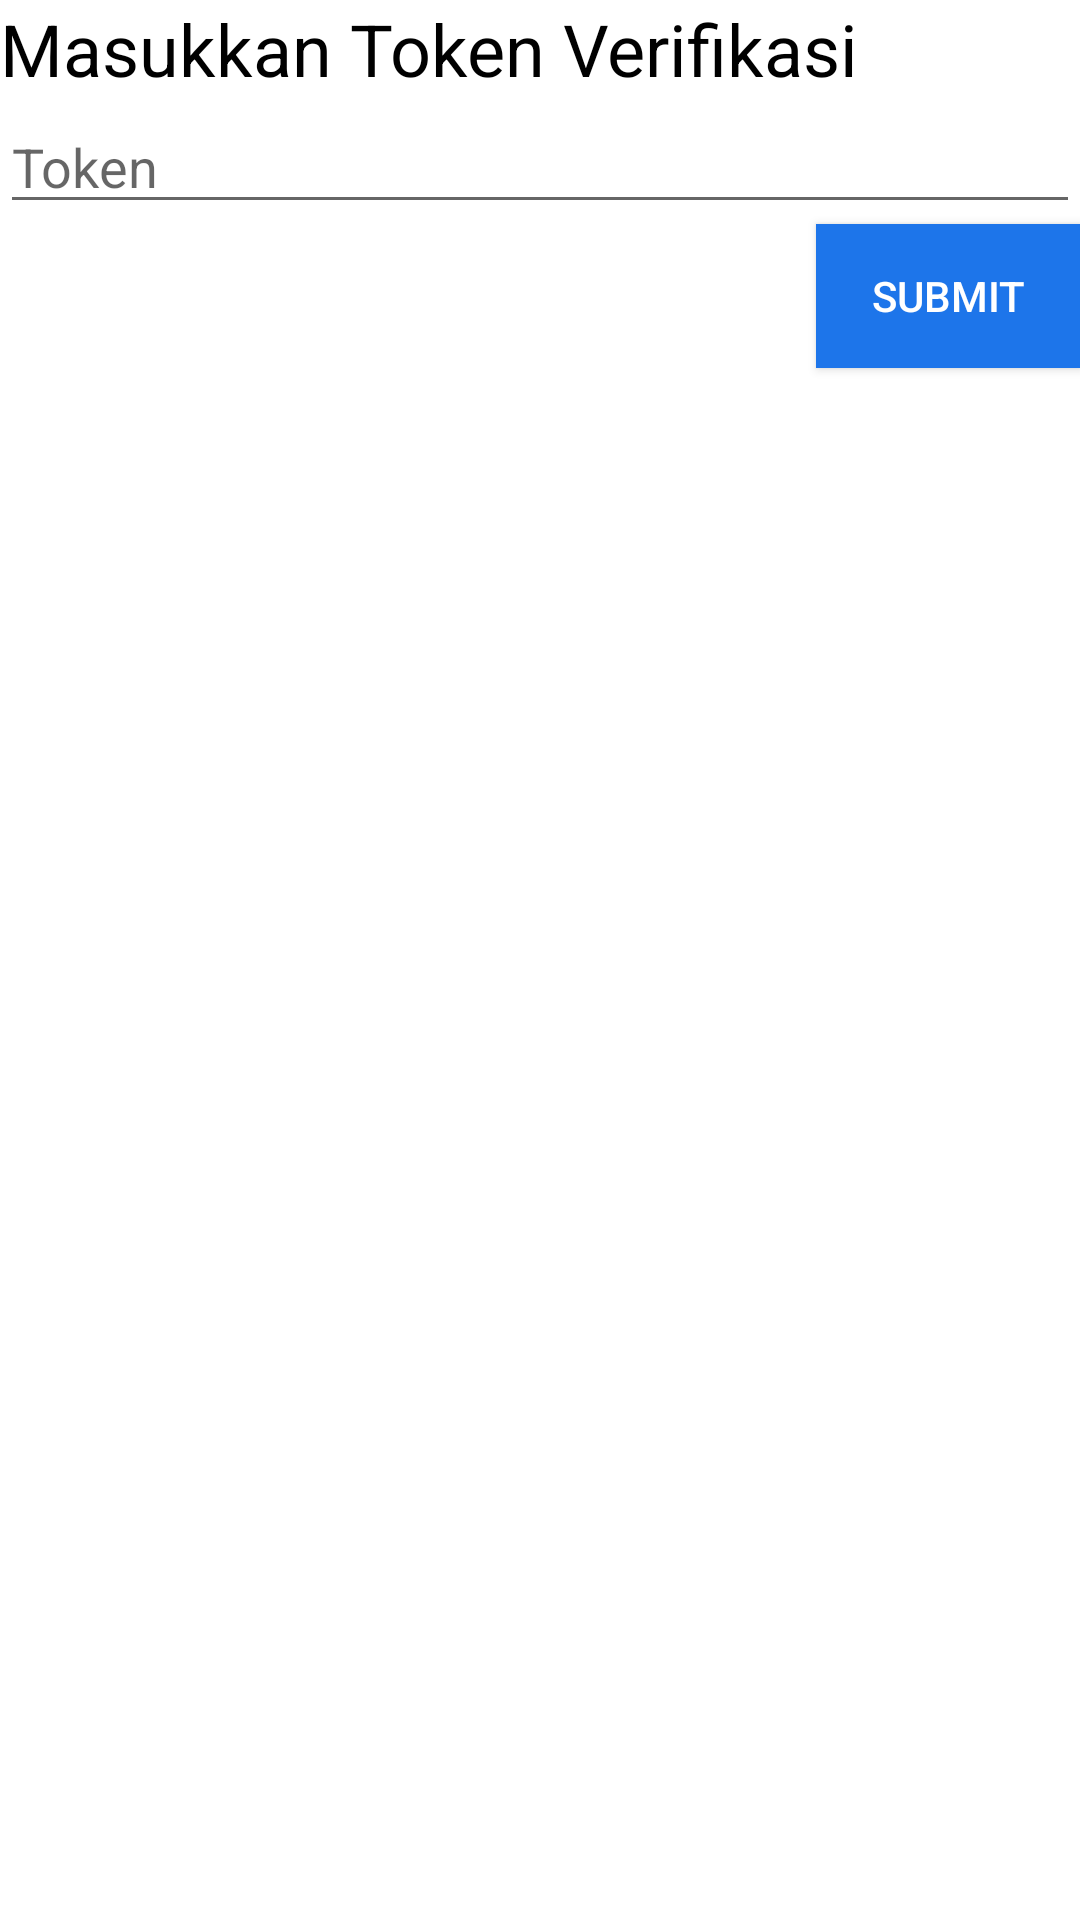

Produce the Android XML layout that renders to this screen, including the resource entries it uses.
<!-- AndroidManifest.xml: application theme Theme.UTS_PBP_D_Kel7 -->
<!-- res/layout/verify_dialog.xml -->
<?xml version="1.0" encoding="utf-8"?>
<LinearLayout
    xmlns:android="http://schemas.android.com/apk/res/android"
    android:layout_width="match_parent"
    android:layout_height="match_parent"
    android:orientation="vertical"
    android:layout_margin="16dp">

    <TextView
        android:layout_width="wrap_content"
        android:layout_height="wrap_content"
        android:text="Masukkan Token Verifikasi"
        android:textSize="24sp"
        android:textColor="@color/black"
        android:layout_marginBottom="1dp"/>

    <EditText
        android:layout_width="match_parent"
        android:layout_height="wrap_content"
        android:hint="Token"
        android:inputType="text"
        android:id="@+id/etToken"/>
    <Button
        android:layout_width="wrap_content"
        android:layout_height="wrap_content"
        android:layout_gravity="end"
        android:text="Submit"
        android:textColor="@color/white"
        android:background="@color/primary_blue"
        android:id="@+id/btnSubmitToken"/>

</LinearLayout>
<!-- resources referenced by this layout -->
<resources>
  <color name="black">#FF000000</color>
  <color name="primary_blue">#1D75EA</color>
  <color name="white">#FFFFFFFF</color>
  <style name="Theme.UTS_PBP_D_Kel7" parent="Theme.MaterialComponents.DayNight.DarkActionBar">
          
          <item name="colorPrimary">@color/purple_500</item>
          <item name="colorPrimaryVariant">@color/purple_700</item>
          <item name="colorOnPrimary">@color/white</item>
          
          <item name="colorSecondary">@color/teal_200</item>
          <item name="colorSecondaryVariant">@color/teal_700</item>
          <item name="colorOnSecondary">@color/black</item>
          
          <item name="android:statusBarColor" tools:targetApi="l">?attr/colorPrimaryVariant</item>
          
      </style>
  <color name="purple_500">#FF6200EE</color>
  <color name="purple_700">#FF3700B3</color>
  <color name="teal_200">#FF03DAC5</color>
  <color name="teal_700">#FF018786</color>
</resources>
